Image classification data set "classification" (DylanHughes02/fruit-detection-project on GitHub). Class labels (4): apple, banana, orange, pear.

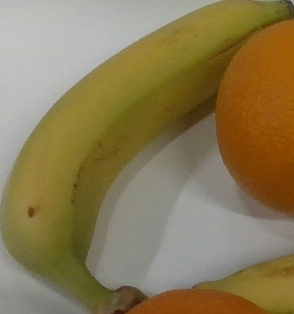
Label: banana

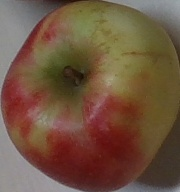
Label: apple

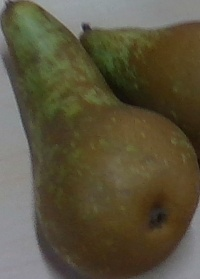
Label: pear

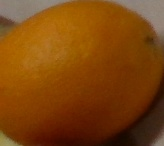
Label: orange

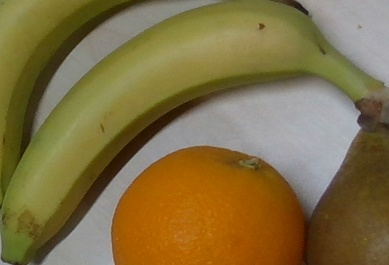
Label: banana

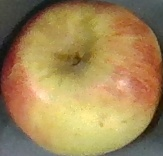
Label: apple
